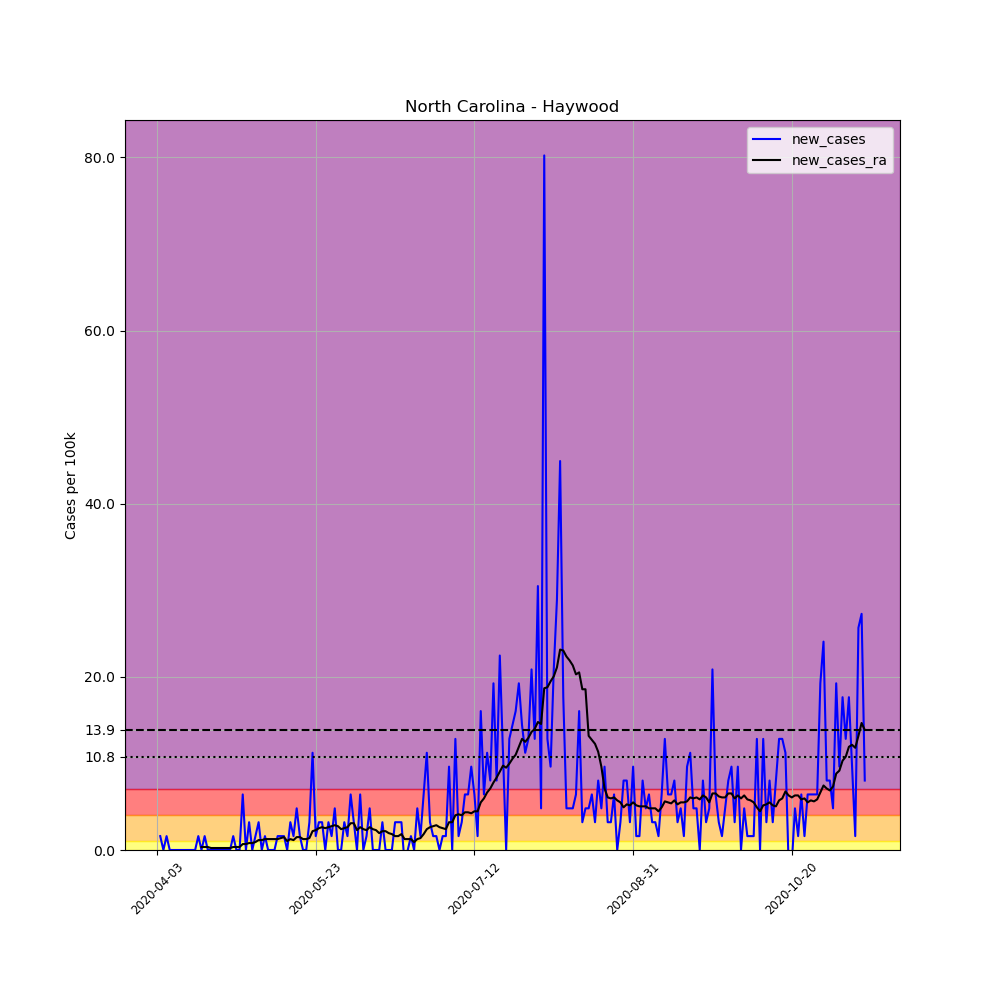

The data file committed next to this chart (first rows):
, date, county, state, fips, cases, deaths, COUNTY, STNAME, CTYNAME, POPESTIMATE2019, per_100k, new_cases, new_cases_ra
541799, 2020-04-03, Haywood, North Carolina, 37087, 1, 0, 87, North Carolina, Haywood, 62317, 1.605, , 
541800, 2020-04-04, Haywood, North Carolina, 37087, 2, 0, 87, North Carolina, Haywood, 62317, 3.209, 1.605, 
541801, 2020-04-05, Haywood, North Carolina, 37087, 2, 0, 87, North Carolina, Haywood, 62317, 3.209, 0.0, 
541802, 2020-04-06, Haywood, North Carolina, 37087, 3, 0, 87, North Carolina, Haywood, 62317, 4.814, 1.605, 
541803, 2020-04-07, Haywood, North Carolina, 37087, 3, 0, 87, North Carolina, Haywood, 62317, 4.814, 0.0, 
541804, 2020-04-08, Haywood, North Carolina, 37087, 3, 0, 87, North Carolina, Haywood, 62317, 4.814, 0.0, 
541805, 2020-04-09, Haywood, North Carolina, 37087, 3, 0, 87, North Carolina, Haywood, 62317, 4.814, 0.0, 
541806, 2020-04-10, Haywood, North Carolina, 37087, 3, 0, 87, North Carolina, Haywood, 62317, 4.814, 0.0, 
541807, 2020-04-11, Haywood, North Carolina, 37087, 3, 0, 87, North Carolina, Haywood, 62317, 4.814, 0.0, 
541808, 2020-04-12, Haywood, North Carolina, 37087, 3, 0, 87, North Carolina, Haywood, 62317, 4.814, 0.0, 
541809, 2020-04-13, Haywood, North Carolina, 37087, 3, 0, 87, North Carolina, Haywood, 62317, 4.814, 0.0, 
541810, 2020-04-14, Haywood, North Carolina, 37087, 3, 0, 87, North Carolina, Haywood, 62317, 4.814, 0.0, 
541811, 2020-04-15, Haywood, North Carolina, 37087, 3, 0, 87, North Carolina, Haywood, 62317, 4.814, 0.0, 
541812, 2020-04-16, Haywood, North Carolina, 37087, 4, 0, 87, North Carolina, Haywood, 62317, 6.419, 1.605, 
541813, 2020-04-17, Haywood, North Carolina, 37087, 4, 0, 87, North Carolina, Haywood, 62317, 6.419, 0.0, 0.3439
541814, 2020-04-18, Haywood, North Carolina, 37087, 5, 0, 87, North Carolina, Haywood, 62317, 8.023, 1.605, 0.3439
541815, 2020-04-19, Haywood, North Carolina, 37087, 5, 0, 87, North Carolina, Haywood, 62317, 8.023, 0.0, 0.3439
541816, 2020-04-20, Haywood, North Carolina, 37087, 5, 0, 87, North Carolina, Haywood, 62317, 8.023, 0.0, 0.2292
541817, 2020-04-21, Haywood, North Carolina, 37087, 5, 0, 87, North Carolina, Haywood, 62317, 8.023, 0.0, 0.2292
541818, 2020-04-22, Haywood, North Carolina, 37087, 5, 0, 87, North Carolina, Haywood, 62317, 8.023, 0.0, 0.2292
541819, 2020-04-23, Haywood, North Carolina, 37087, 5, 0, 87, North Carolina, Haywood, 62317, 8.023, 0.0, 0.2292
541820, 2020-04-24, Haywood, North Carolina, 37087, 5, 0, 87, North Carolina, Haywood, 62317, 8.023, 0.0, 0.2292
541821, 2020-04-25, Haywood, North Carolina, 37087, 5, 0, 87, North Carolina, Haywood, 62317, 8.023, 0.0, 0.2292
541822, 2020-04-26, Haywood, North Carolina, 37087, 5, 0, 87, North Carolina, Haywood, 62317, 8.023, 0.0, 0.2292
541823, 2020-04-27, Haywood, North Carolina, 37087, 6, 0, 87, North Carolina, Haywood, 62317, 9.628, 1.605, 0.3439
541824, 2020-04-28, Haywood, North Carolina, 37087, 6, 0, 87, North Carolina, Haywood, 62317, 9.628, 0.0, 0.3439
541825, 2020-04-29, Haywood, North Carolina, 37087, 6, 0, 87, North Carolina, Haywood, 62317, 9.628, 0.0, 0.3439
541826, 2020-04-30, Haywood, North Carolina, 37087, 10, 0, 87, North Carolina, Haywood, 62317, 16.05, 6.419, 0.6877
541827, 2020-05-01, Haywood, North Carolina, 37087, 10, 0, 87, North Carolina, Haywood, 62317, 16.05, 0.0, 0.6877
541828, 2020-05-02, Haywood, North Carolina, 37087, 12, 0, 87, North Carolina, Haywood, 62317, 19.26, 3.209, 0.8023
541829, 2020-05-03, Haywood, North Carolina, 37087, 12, 0, 87, North Carolina, Haywood, 62317, 19.26, 0.0, 0.8023
541830, 2020-05-04, Haywood, North Carolina, 37087, 13, 0, 87, North Carolina, Haywood, 62317, 20.86, 1.605, 0.917
541831, 2020-05-05, Haywood, North Carolina, 37087, 15, 0, 87, North Carolina, Haywood, 62317, 24.07, 3.209, 1.146
541832, 2020-05-06, Haywood, North Carolina, 37087, 15, 0, 87, North Carolina, Haywood, 62317, 24.07, 0.0, 1.146
541833, 2020-05-07, Haywood, North Carolina, 37087, 16, 0, 87, North Carolina, Haywood, 62317, 25.68, 1.605, 1.261
541834, 2020-05-08, Haywood, North Carolina, 37087, 16, 0, 87, North Carolina, Haywood, 62317, 25.68, 0.0, 1.261
541835, 2020-05-09, Haywood, North Carolina, 37087, 16, 0, 87, North Carolina, Haywood, 62317, 25.68, 0.0, 1.261
541836, 2020-05-10, Haywood, North Carolina, 37087, 16, 0, 87, North Carolina, Haywood, 62317, 25.68, 0.0, 1.261
541837, 2020-05-11, Haywood, North Carolina, 37087, 17, 0, 87, North Carolina, Haywood, 62317, 27.28, 1.605, 1.261
541838, 2020-05-12, Haywood, North Carolina, 37087, 18, 0, 87, North Carolina, Haywood, 62317, 28.88, 1.605, 1.375
541839, 2020-05-13, Haywood, North Carolina, 37087, 19, 0, 87, North Carolina, Haywood, 62317, 30.49, 1.605, 1.49
541840, 2020-05-14, Haywood, North Carolina, 37087, 19, 0, 87, North Carolina, Haywood, 62317, 30.49, 0.0, 1.032
541841, 2020-05-15, Haywood, North Carolina, 37087, 21, 0, 87, North Carolina, Haywood, 62317, 33.7, 3.209, 1.261
541842, 2020-05-16, Haywood, North Carolina, 37087, 22, 0, 87, North Carolina, Haywood, 62317, 35.3, 1.605, 1.146
541843, 2020-05-17, Haywood, North Carolina, 37087, 25, 0, 87, North Carolina, Haywood, 62317, 40.12, 4.814, 1.49
541844, 2020-05-18, Haywood, North Carolina, 37087, 26, 0, 87, North Carolina, Haywood, 62317, 41.72, 1.605, 1.49
541845, 2020-05-19, Haywood, North Carolina, 37087, 26, 0, 87, North Carolina, Haywood, 62317, 41.72, 0.0, 1.261
541846, 2020-05-20, Haywood, North Carolina, 37087, 26, 0, 87, North Carolina, Haywood, 62317, 41.72, 0.0, 1.261
541847, 2020-05-21, Haywood, North Carolina, 37087, 28, 0, 87, North Carolina, Haywood, 62317, 44.93, 3.209, 1.375
541848, 2020-05-22, Haywood, North Carolina, 37087, 35, 0, 87, North Carolina, Haywood, 62317, 56.16, 11.23, 2.178
541849, 2020-05-23, Haywood, North Carolina, 37087, 36, 0, 87, North Carolina, Haywood, 62317, 57.77, 1.605, 2.292
541850, 2020-05-24, Haywood, North Carolina, 37087, 38, 0, 87, North Carolina, Haywood, 62317, 60.98, 3.209, 2.522
541851, 2020-05-25, Haywood, North Carolina, 37087, 40, 0, 87, North Carolina, Haywood, 62317, 64.19, 3.209, 2.636
541852, 2020-05-26, Haywood, North Carolina, 37087, 40, 0, 87, North Carolina, Haywood, 62317, 64.19, 0.0, 2.522
541853, 2020-05-27, Haywood, North Carolina, 37087, 42, 0, 87, North Carolina, Haywood, 62317, 67.4, 3.209, 2.636
541854, 2020-05-28, Haywood, North Carolina, 37087, 43, 0, 87, North Carolina, Haywood, 62317, 69, 1.605, 2.751
541855, 2020-05-29, Haywood, North Carolina, 37087, 46, 0, 87, North Carolina, Haywood, 62317, 73.82, 4.814, 2.866
541856, 2020-05-30, Haywood, North Carolina, 37087, 46, 0, 87, North Carolina, Haywood, 62317, 73.82, 0.0, 2.751
541857, 2020-05-31, Haywood, North Carolina, 37087, 46, 0, 87, North Carolina, Haywood, 62317, 73.82, 0.0, 2.407
541858, 2020-06-01, Haywood, North Carolina, 37087, 48, 0, 87, North Carolina, Haywood, 62317, 77.03, 3.209, 2.522
... 164 more rows
